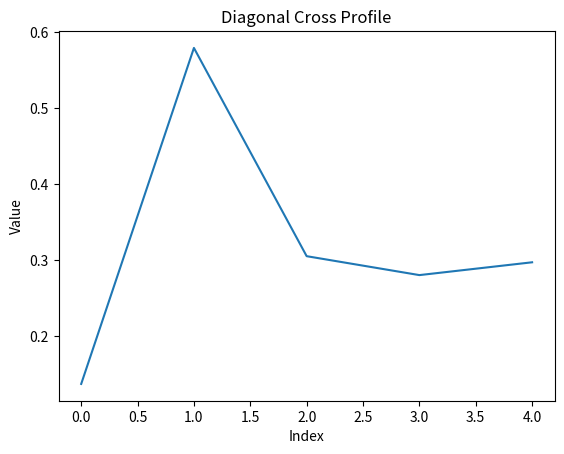

Write the Python code that produced this figure.
import numpy as np
import matplotlib.pyplot as plt
from scipy.ndimage import rotate

def extract_diagonal_cross_profile(arr, center, angle, width=1):
    """
    Extracts the cross profile of a 2D array at the given angle centered at the specified point.
    
    :param arr: 2D Numpy array
    :param center: tuple (x, y) - center of the cross profile
    :param angle: the angle of the diagonal cross in degrees
    :param width: width of the cross lines
    :return: the extracted cross profile
    """
    # Get the coordinates of the center
    x0, y0 = center

    # Create the coordinates of the array
    rows, cols = arr.shape
    x = np.arange(cols)
    y = np.arange(rows)

    # Create the mesh grid for the whole image
    X, Y = np.meshgrid(x, y)

    # Rotate the coordinates by the given angle to get the rotated cross
    angle_rad = np.deg2rad(angle)
    X_rot = np.cos(angle_rad) * (X - x0) - np.sin(angle_rad) * (Y - y0) + x0
    Y_rot = np.sin(angle_rad) * (X - x0) + np.cos(angle_rad) * (Y - y0) + y0

    # Extract values along the rotated diagonal line
    profile = []
    for i in range(rows):
        for j in range(cols):
            if abs(X_rot[i, j] - X_rot[x0, y0]) < width and abs(Y_rot[i, j] - Y_rot[x0, y0]) < width:
                profile.append(arr[i, j])

    return np.array(profile)

# Example usage
arr = np.random.rand(100, 100)  # 100x100 random array
center = (50, 50)  # center of the cross at (50, 50)
angle = 25  # angle of rotation for the diagonal

profile = extract_diagonal_cross_profile(arr, center, angle)

# Plotting the extracted profile
plt.plot(profile)
plt.title('Diagonal Cross Profile')
plt.xlabel('Index')
plt.ylabel('Value')
plt.show()
